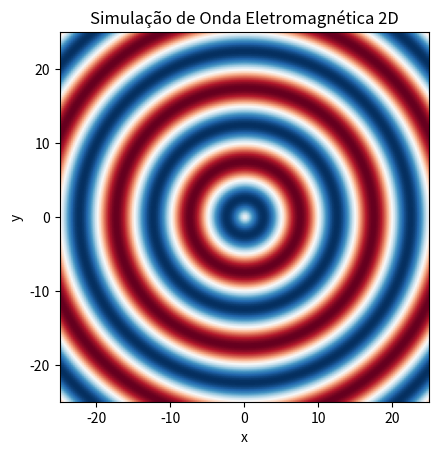

Generate this figure with matplotlib:
import numpy as np
import matplotlib.pyplot as plt
import matplotlib.animation as animation

class ElectromagneticWave2D:
    def __init__(self, amplitude=1.0, wavelength=10.0, period=5.0, grid_size=200, space_range=50):
        """
        amplitude: amplitude da onda (v/m)
        wavelength: comprimento de onda (m)
        period: período da onda (s)
        grid_size: número de pontos em cada dimensão da grade
        space_range: tamanho total do espaço em cada dimensão (será de -space_range/2 a space_range/2)
        """
        self.amplitude = amplitude
        self.wavelength = wavelength
        self.period = period
        self.freqAng = 2 * np.pi / period  # Calcula a frequência angular (ω = 2π/T) (rad/s)
        self.k = 2 * np.pi / wavelength    # Calcula o número de onda (k = 2π/λ) (rad/m)
        
        # Definindo os limites do espaço (centralizado na origem)
        self.x = np.linspace(-space_range/2, space_range/2, grid_size) # Gera um array de valores igualmente espaçados para os eixos x e y, cobrindo o intervalo desejado.
        self.y = np.linspace(-space_range/2, space_range/2, grid_size) 
        self.X, self.Y = np.meshgrid(self.x, self.y) #Cria duas matrizes que contêm as coordenadas x e y de cada ponto da grade. São usadas para calcular a distância de cada ponto em relação à origem.

    def wave_function(self, t):
        """
         Calcular o valor do campo elétrico E(x,y,t) para cada ponto da grade no instante 𝑡.
        """
        # Distância radial de cada ponto em relação à origem (fonte da onda)
        R = np.sqrt(self.X**2 + self.Y**2)
        return self.amplitude * np.sin(self.k * R - self.freqAng * t) #representa a função seno que descreve a oscilação da onda multiplicada pela amplitude para ajustar a altura máxima da onda.

    def animate(self):
        """
        Anima a propagação da onda eletromagnética 2D.
        """
        fig, ax = plt.subplots() #cria uma figura e um conjunto de eixos onde a animação será exibida.
        
        # Cálculo inicial para t = 0
        initial_data = self.wave_function(0)
        
        # Exibe a imagem usando imshow; definindo extent para mapear os eixos x e y
        im = ax.imshow(
            initial_data, 
            extent=(self.x[0], self.x[-1], self.y[0], self.y[-1]),
            cmap='RdBu', 
            vmin=-self.amplitude,  
            vmax=self.amplitude,
            animated=True
        )
        
        ax.set_title("Simulação de Onda Eletromagnética 2D")
        ax.set_xlabel("x")
        ax.set_ylabel("y")

        def update(frame): #Função chamada para cada frame
            t = frame * 0.1  # O tempo pode ser escalonado conforme desejado
            data = self.wave_function(t)
            im.set_data(data)
            return im,

        # Cria a animação com 200 frames e um intervalo de 50ms entre cada frame
        ani = animation.FuncAnimation(fig, update, frames=200, interval=50, blit=True)
        plt.show()

if __name__ == '__main__':
    wave2d = ElectromagneticWave2D(amplitude=1.0, wavelength=10.0, period=5.0, grid_size=200, space_range=50)
    wave2d.animate()
